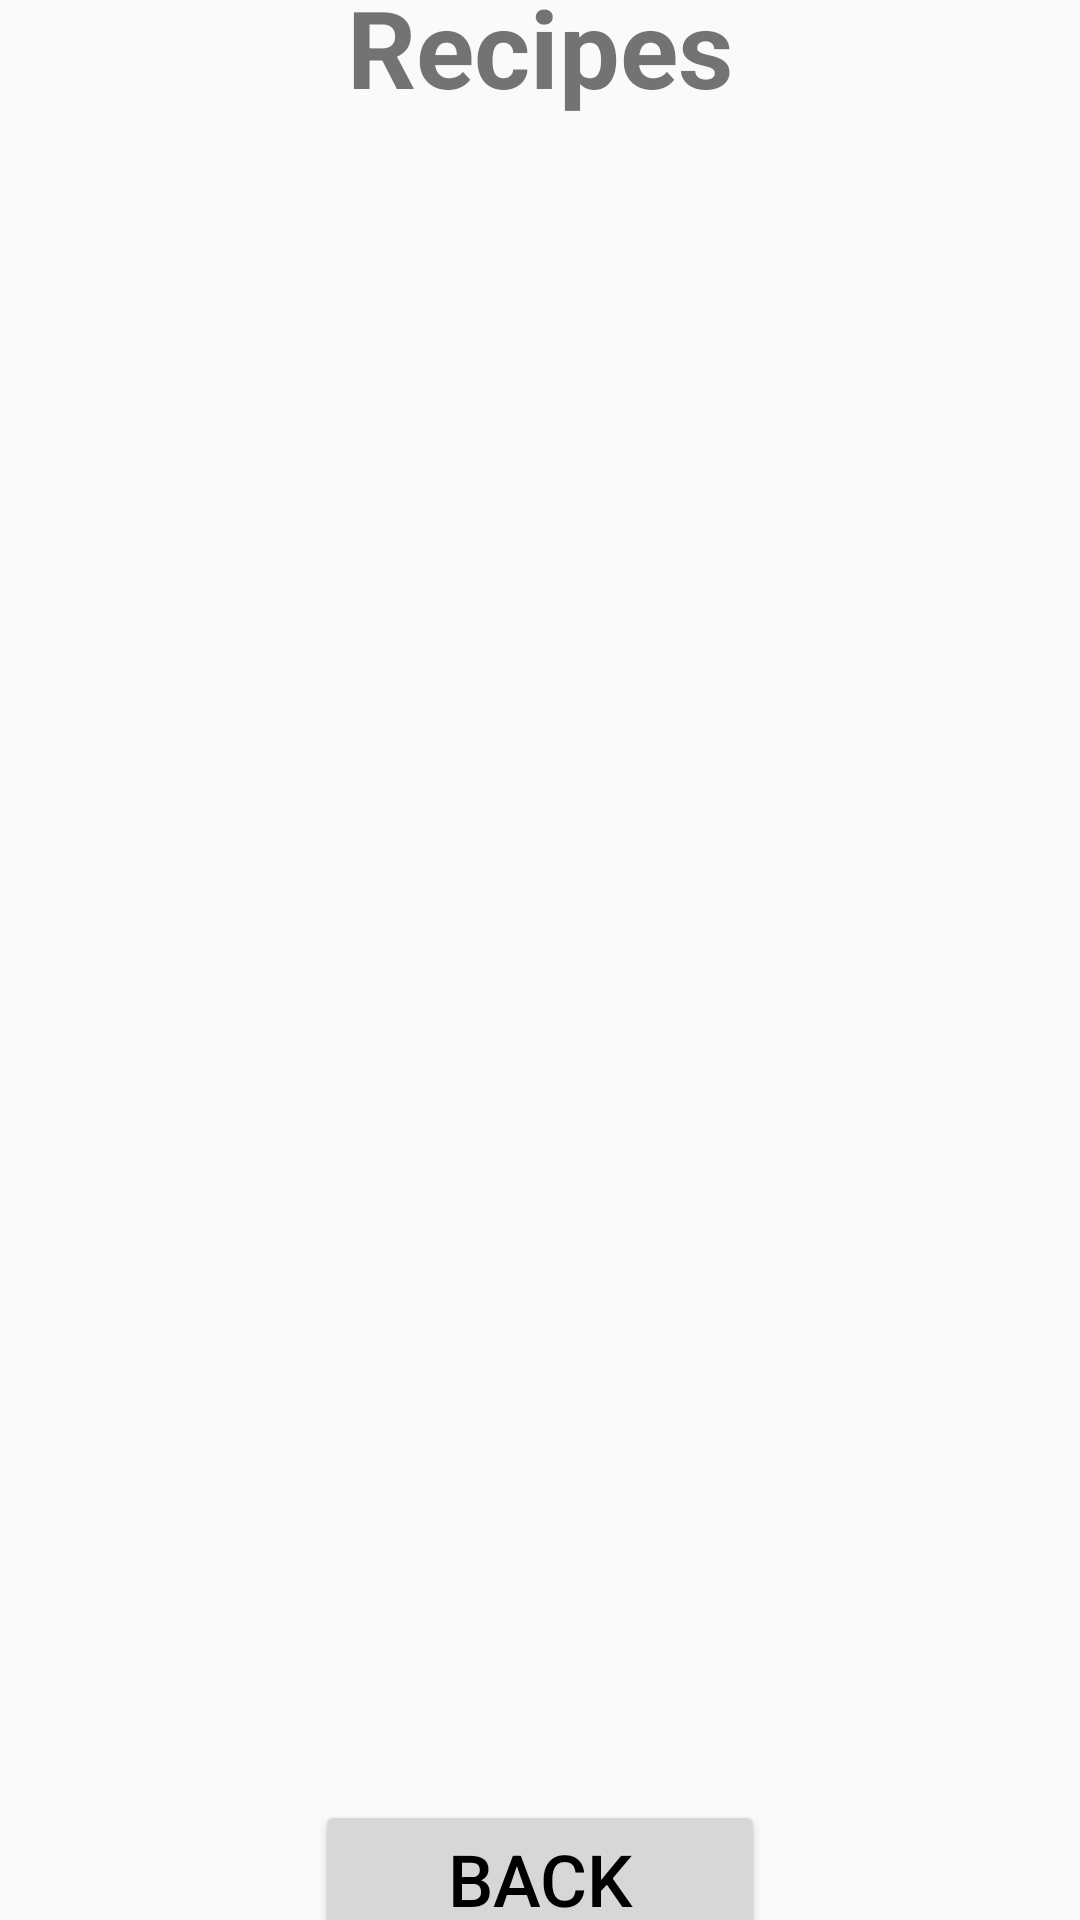

Android layout source for this screen:
<!-- AndroidManifest.xml: application theme AppTheme -->
<!-- res/layout/fragment_browser.xml -->
<?xml version="1.0" encoding="utf-8"?>

<androidx.constraintlayout.widget.ConstraintLayout xmlns:android="http://schemas.android.com/apk/res/android"
    xmlns:app="http://schemas.android.com/apk/res-auto"
    xmlns:tools="http://schemas.android.com/tools"
    android:layout_width="match_parent"
    android:layout_height="match_parent"
    tools:context=".BrowserFragment">

    <androidx.recyclerview.widget.RecyclerView
        android:id="@+id/recyclerview"
        android:layout_width="408dp"
        android:layout_height="580dp"
        android:clipToPadding="false"
        app:layout_constraintBottom_toBottomOf="parent"
        app:layout_constraintEnd_toEndOf="parent"
        app:layout_constraintStart_toStartOf="parent"
        app:layout_constraintTop_toTopOf="parent"
        tools:listitem="@layout/custom_row" />

    <Button
        android:id="@+id/backButton"
        android:layout_width="150dp"
        android:layout_height="50dp"
        android:text="@string/back"
        android:textColor="#000000"
        android:textSize="24sp"
        app:layout_constraintBottom_toBottomOf="parent"
        app:layout_constraintEnd_toEndOf="parent"
        app:layout_constraintStart_toStartOf="parent"
        app:layout_constraintTop_toBottomOf="@+id/recyclerview" />

    <TextView
        android:id="@+id/textView2"
        android:layout_width="wrap_content"
        android:layout_height="wrap_content"
        android:text="@string/recipes"
        android:textSize="36sp"
        android:textStyle="bold"
        app:layout_constraintBottom_toTopOf="@+id/recyclerview"
        app:layout_constraintEnd_toEndOf="parent"
        app:layout_constraintHorizontal_bias="0.5"
        app:layout_constraintStart_toStartOf="parent"
        app:layout_constraintTop_toTopOf="parent" />

</androidx.constraintlayout.widget.ConstraintLayout>
<!-- res/layout/custom_row.xml (included above) -->
<?xml version="1.0" encoding="utf-8"?>

<androidx.constraintlayout.widget.ConstraintLayout xmlns:android="http://schemas.android.com/apk/res/android"
    xmlns:app="http://schemas.android.com/apk/res-auto"
    xmlns:tools="http://schemas.android.com/tools"
    android:id="@+id/rowLayout"
    android:layout_width="match_parent"
    android:layout_height="wrap_content"
    android:padding="8sp">

    <ImageView
        android:id="@+id/iv_image"
        android:layout_width="wrap_content"
        android:layout_height="wrap_content"
        android:layout_centerVertical="true"
        android:src="@mipmap/ic_launcher_round"
        app:layout_constraintStart_toStartOf="parent"
        app:layout_constraintTop_toTopOf="parent" />

    <TextView
        android:id="@+id/name_txt"
        android:layout_width="wrap_content"
        android:layout_height="wrap_content"
        android:layout_toEndOf="@+id/iv_image"
        android:textSize="30sp"
        app:layout_constraintBottom_toBottomOf="@+id/iv_image"
        app:layout_constraintEnd_toEndOf="parent"
        app:layout_constraintStart_toEndOf="@+id/iv_image"
        app:layout_constraintTop_toTopOf="@+id/iv_image"
        tools:text="Steel Pipe" />


</androidx.constraintlayout.widget.ConstraintLayout>
<!-- resources referenced by this layout -->
<resources>
  <string name="back">Back</string>
  <string name="recipes">Recipes</string>
  <style name="AppTheme" parent="Theme.AppCompat.Light.DarkActionBar">
          
          <item name="colorPrimary">@color/colorPrimary</item>
          <item name="colorPrimaryDark">@color/colorPrimaryDark</item>
          <item name="colorAccent">@color/colorAccent</item>
      </style>
  <!-- not gathered from this repository: default colours our renderer supplied (Android Studio template values) -->
  <color name="colorPrimary">#FF6200EE</color>
  <color name="colorPrimaryDark">#FF3700B3</color>
  <color name="colorAccent">#FF03DAC5</color>
</resources>
